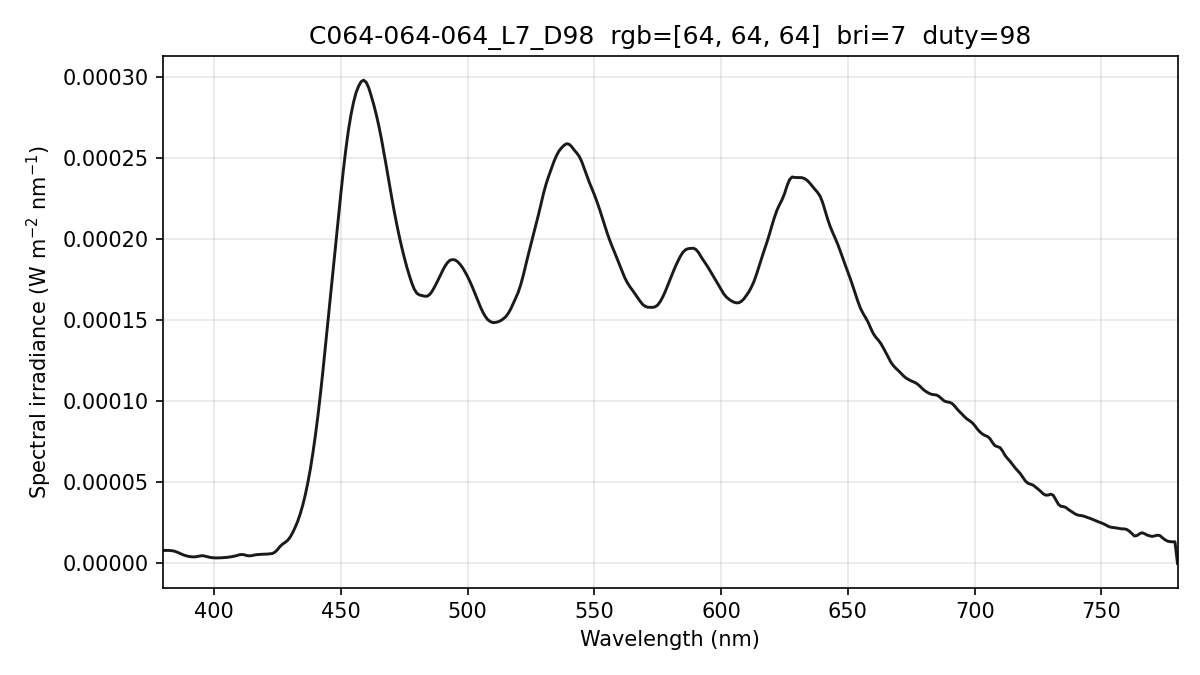

Source data for this figure (header and first rows):
wavelength_nm, spectral_irradiance_W_m2_nm, spectral_irradiance_std_W_m2_nm, spectral_irradiance_uW_cm2_nm, photon_irradiance_photons_m2_s_nm
380, 8.02079945e-06, 9.22630980e-07, 8.02079945e-04, 1.53435030e+13
381, 8.02079976e-06, 9.22630500e-07, 8.02079976e-04, 1.53838812e+13
382, 8.02079976e-06, 9.22630500e-07, 8.02079976e-04, 1.54242589e+13
383, 7.91620556e-06, 8.40013609e-07, 7.91620556e-04, 1.52629719e+13
384, 7.70307099e-06, 8.96361726e-07, 7.70307099e-04, 1.48908124e+13
385, 7.22707560e-06, 8.69949216e-07, 7.22707560e-04, 1.40070473e+13
386, 6.59281326e-06, 7.07915725e-07, 6.59281326e-04, 1.28109503e+13
387, 5.84904198e-06, 9.81910454e-07, 5.84904198e-04, 1.13951218e+13
388, 5.21742211e-06, 1.04916782e-06, 5.21742211e-04, 1.01908631e+13
389, 4.69795226e-06, 5.77630151e-07, 4.69795226e-04, 9.19986530e+12
390, 4.34142879e-06, 3.80376840e-07, 4.34142879e-04, 8.52355085e+12
391, 4.10780117e-06, 4.19132306e-07, 4.10780117e-04, 8.08554761e+12
392, 4.02592417e-06, 4.35481317e-07, 4.02592417e-04, 7.94465286e+12
393, 4.15150169e-06, 5.21353787e-07, 4.15150169e-04, 8.21336338e+12
394, 4.45724558e-06, 4.89786928e-07, 4.45724558e-04, 8.84068777e+12
395, 4.73279009e-06, 5.76180486e-07, 4.73279009e-04, 9.41103972e+12
396, 4.67600239e-06, 5.93280553e-07, 4.67600239e-04, 9.32165827e+12
397, 4.28688223e-06, 5.93086790e-07, 4.28688223e-04, 8.56752395e+12
398, 3.86982473e-06, 7.43615803e-07, 3.86982473e-04, 7.75349722e+12
399, 3.58404041e-06, 7.98466295e-07, 3.58404041e-04, 7.19894840e+12
400, 3.45249994e-06, 6.93594318e-07, 3.45249994e-04, 6.95211486e+12
401, 3.39898676e-06, 5.71557758e-07, 3.39898676e-04, 6.86146913e+12
402, 3.41511200e-06, 4.56486945e-07, 3.41511200e-04, 6.91121290e+12
403, 3.49366052e-06, 3.87902228e-07, 3.49366052e-04, 7.08776020e+12
404, 3.59386330e-06, 3.35805532e-07, 3.59386330e-04, 7.30913842e+12
405, 3.72236820e-06, 4.38013979e-07, 3.72236820e-04, 7.58922834e+12
406, 3.91030312e-06, 6.34310901e-07, 3.91030312e-04, 7.99207821e+12
407, 4.15176906e-06, 8.15876823e-07, 4.15176906e-04, 8.50649919e+12
408, 4.47821648e-06, 8.13150394e-07, 4.47821648e-04, 9.19789642e+12
409, 4.87808837e-06, 5.79061412e-07, 4.87808837e-04, 1.00437580e+13
410, 5.35138432e-06, 6.13183423e-07, 5.35138432e-04, 1.10451919e+13
411, 5.51449849e-06, 8.81901881e-07, 5.51449849e-04, 1.14096182e+13
412, 5.30103936e-06, 7.48590738e-07, 5.30103936e-04, 1.09946526e+13
413, 4.82251433e-06, 3.86838453e-07, 4.82251433e-04, 1.00264420e+13
414, 4.66101151e-06, 4.37618526e-07, 4.66101151e-04, 9.71412716e+12
415, 4.84759329e-06, 6.12417965e-07, 4.84759329e-04, 1.01273901e+13
416, 5.19223356e-06, 7.46858898e-07, 5.19223356e-04, 1.08735365e+13
417, 5.42890234e-06, 5.65928564e-07, 5.42890234e-04, 1.13964963e+13
418, 5.55532503e-06, 2.53404855e-07, 5.55532503e-04, 1.16898523e+13
419, 5.63583693e-06, 3.84800751e-07, 5.63583693e-04, 1.18876418e+13
420, 5.69988974e-06, 3.80319281e-07, 5.69988974e-04, 1.20514419e+13
421, 5.77864423e-06, 3.79130413e-07, 5.77864423e-04, 1.22470452e+13
422, 5.90958524e-06, 4.79808694e-07, 5.90958524e-04, 1.25543063e+13
423, 6.09271322e-06, 4.86537840e-07, 6.09271322e-04, 1.29740143e+13
424, 6.93732810e-06, 3.87205322e-07, 6.93732810e-04, 1.48074870e+13
425, 8.43788280e-06, 7.32526831e-07, 8.43788280e-04, 1.80528464e+13
426, 1.04006914e-05, 1.29401390e-06, 1.04006914e-03, 2.23046327e+13
427, 1.18928530e-05, 1.28523956e-06, 1.18928530e-03, 2.55644936e+13
428, 1.28966117e-05, 7.20566822e-07, 1.28966117e-03, 2.77870639e+13
429, 1.41800599e-05, 4.20243779e-07, 1.41800599e-03, 3.06237679e+13
430, 1.61601833e-05, 8.35451198e-07, 1.61601833e-03, 3.49814660e+13
431, 1.89425256e-05, 1.12267918e-06, 1.89425256e-03, 4.10996782e+13
432, 2.22581898e-05, 1.19230244e-06, 2.22581898e-03, 4.84057391e+13
433, 2.59849013e-05, 1.06233432e-06, 2.59849013e-03, 5.66411726e+13
434, 3.05819040e-05, 7.04990036e-07, 3.05819040e-03, 6.68155453e+13
435, 3.59935078e-05, 5.49771568e-07, 3.59935078e-03, 7.88200485e+13
436, 4.23457983e-05, 1.06255517e-06, 4.23457983e-03, 9.29437265e+13
437, 4.98729584e-05, 1.28748504e-06, 4.98729584e-03, 1.09715967e+14
438, 5.83251740e-05, 9.73132029e-07, 5.83251740e-03, 1.28603687e+14
439, 6.82269136e-05, 3.44679942e-07, 6.82269136e-03, 1.50779922e+14
... 341 more rows
